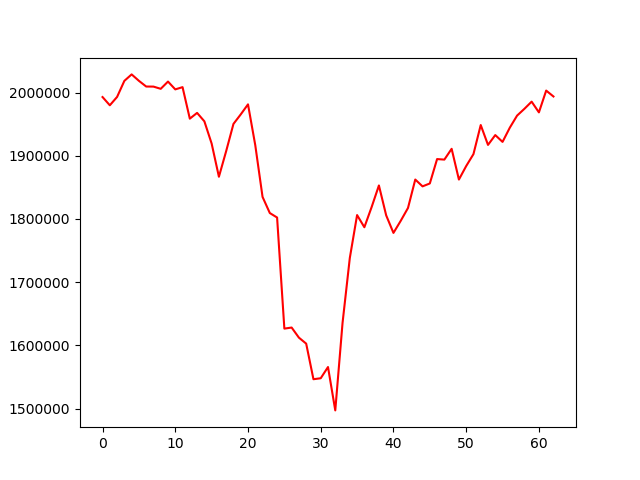

Data behind this chart, as committed beside it:
, 0
0, 1992841
1, 1979808
2, 1993048
3, 2018448
4, 2028682
5, 2018519
6, 2009496
7, 2009380
8, 2005864
9, 2017338
10, 2004969
11, 2008526
12, 1958650
13, 1967778
14, 1954458
15, 1919300
16, 1866735
17, 1907374
18, 1950327
19, 1965375
20, 1981287
21, 1916656
22, 1834863
23, 1809304
24, 1802229
25, 1626444
26, 1628139
27, 1612160
28, 1602687
29, 1546370
30, 1547918
31, 1565659
32, 1497040
33, 1635430
34, 1738275
35, 1806101
36, 1786833
37, 1818788
38, 1852960
39, 1805634
40, 1777874
41, 1797011
42, 1817362
43, 1862318
44, 1851522
45, 1856111
46, 1894711
47, 1893865
48, 1910952
49, 1862301
50, 1883648
51, 1902549
52, 1948553
53, 1917116
54, 1932678
55, 1921866
56, 1944409
57, 1963510
58, 1974161
59, 1985574
... 3 more rows
